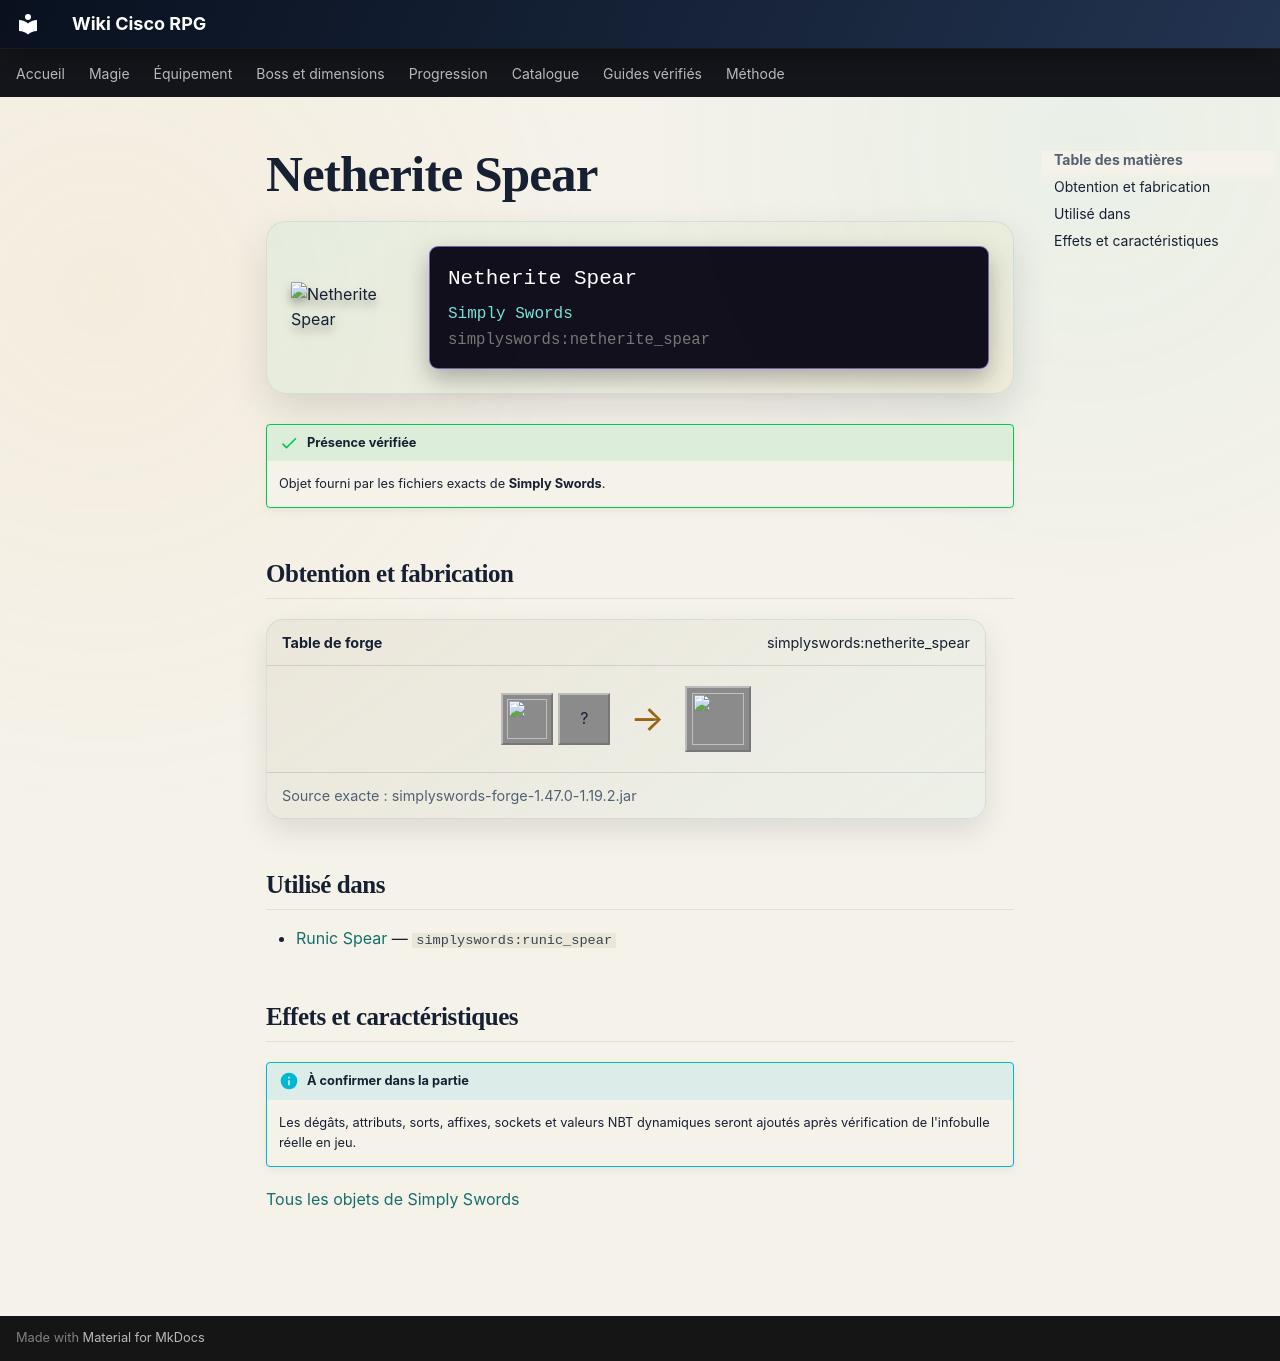

repository: Kloups-Dev/wiki-cisco-rpg · page: catalogue/objets/simplyswords/netherite_spear/index.html · generator: mkdocs

# Netherite Spear

<div class="mc-item-showcase">
<img class="mc-item-icon" src="../../../../assets/generated/items/simplyswords/netherite_spear.png" alt="Netherite Spear">
<div class="mc-tooltip-card">
<div class="mc-tooltip-card__name">Netherite Spear</div>
<div class="mc-tooltip-card__mod">Simply Swords</div>
<div class="mc-tooltip-card__id">simplyswords:netherite_spear</div>
</div>
</div>

!!! success "Présence vérifiée"
    Objet fourni par les fichiers exacts de **Simply Swords**.

## Obtention et fabrication

<div class="jei-recipe"><div class="jei-recipe__head"><strong>Table de forge</strong><span>simplyswords:netherite_spear</span></div><div class="jei-recipe__body"><div class="jei-inputs"><a class="jei-slot" href="../../../../catalogue/objets/simplyswords/diamond_spear/" title="Diamond Spear (simplyswords:diamond_spear)"><img src="../../../../assets/generated/items/simplyswords/diamond_spear.png" alt="" loading="lazy"></a><span class="jei-slot" title="Netherite Ingot (minecraft:netherite_ingot)">?</span></div><span class="jei-arrow">→</span><span class="jei-slot jei-slot--result"><img src="../../../../assets/generated/items/simplyswords/netherite_spear.png" alt=""></span></div><div class="jei-recipe__source">Source exacte : simplyswords-forge-1.47.0-1.19.2.jar</div></div>

## Utilisé dans

- [Runic Spear](../../../catalogue/objets/simplyswords/runic_spear.md) — <code>simplyswords:runic_spear</code>

## Effets et caractéristiques

!!! info "À confirmer dans la partie"
    Les dégâts, attributs, sorts, affixes, sockets et valeurs NBT dynamiques seront ajoutés après vérification de l'infobulle réelle en jeu.

[Tous les objets de Simply Swords](../../../contenu/simply-swords.md)
